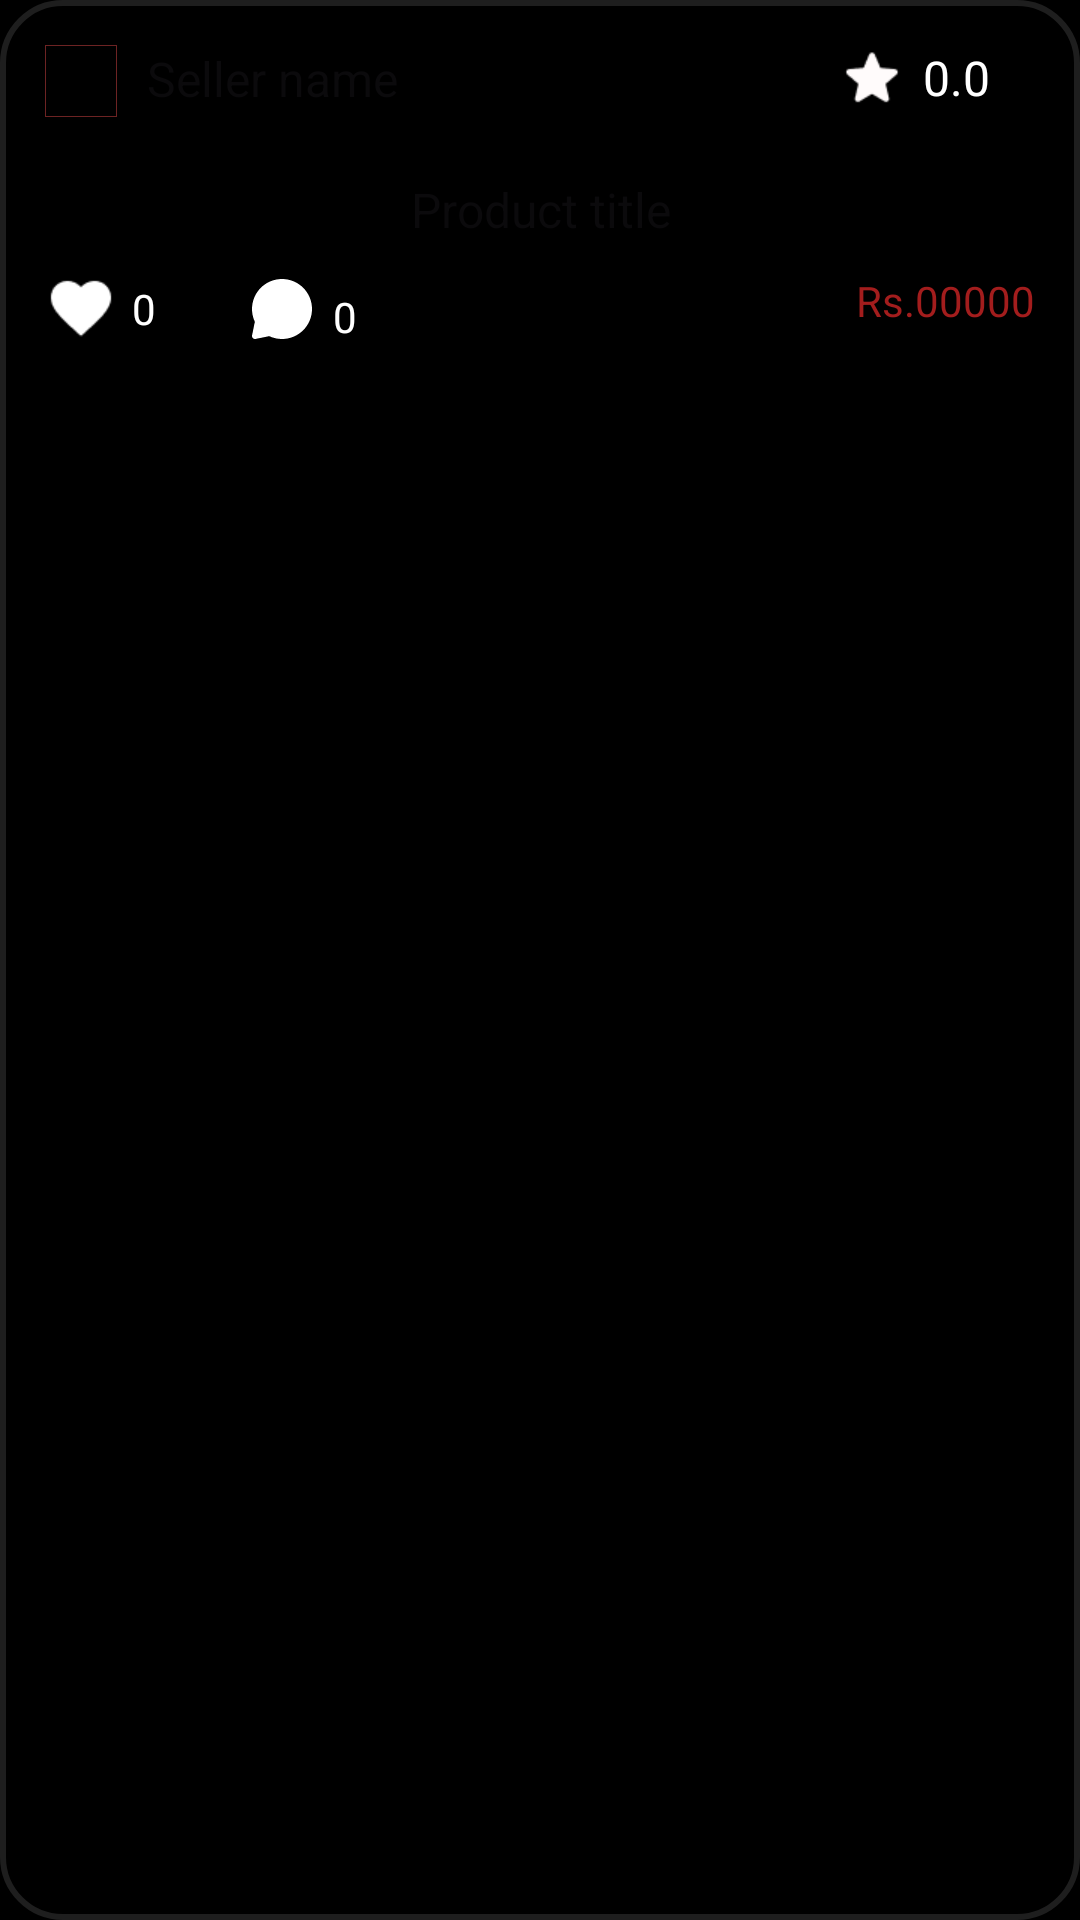

Android layout source for this screen:
<!-- AndroidManifest.xml: application theme Theme.Artisan -->
<!-- res/layout/home_product_item.xml -->
<?xml version="1.0" encoding="utf-8"?>
<androidx.constraintlayout.widget.ConstraintLayout xmlns:android="http://schemas.android.com/apk/res/android"
    xmlns:app="http://schemas.android.com/apk/res-auto"
    xmlns:tools="http://schemas.android.com/tools"
    android:layout_width="match_parent"
    android:layout_height="wrap_content"
    android:layout_margin="5dp"
    android:background="@drawable/border_product"
    android:paddingBottom="10dp">

    <com.google.android.material.imageview.ShapeableImageView
        android:id="@+id/homeSellerProfilePicture"
        android:layout_width="24dp"
        android:layout_height="24dp"
        android:layout_marginStart="15dp"
        android:layout_marginTop="15dp"
        android:scaleType="centerCrop"
        android:src="@drawable/man"
        app:layout_constraintStart_toStartOf="parent"
        app:layout_constraintTop_toTopOf="parent"
        app:shapeAppearanceOverlay="@style/circular"
        app:strokeColor="@color/darkred"
        app:strokeWidth="0.5dp" />

    <TextView
        android:id="@+id/homeSellerName"
        android:layout_width="wrap_content"
        android:layout_height="wrap_content"
        android:layout_marginStart="10dp"
        android:hint="Seller name"
        android:textColor="@color/white"
        android:textSize="16sp"
        android:clickable="true"
        android:focusable="true"
        app:layout_constraintBottom_toBottomOf="@+id/homeSellerProfilePicture"
        app:layout_constraintStart_toEndOf="@+id/homeSellerProfilePicture"
        app:layout_constraintTop_toTopOf="@+id/homeSellerProfilePicture"
        app:layout_constraintVertical_bias="0.2" />

    <ImageView
        android:id="@+id/imageView16"
        android:layout_width="24dp"
        android:layout_height="24dp"
        android:layout_marginEnd="5dp"
        app:layout_constraintBottom_toBottomOf="@+id/homeSellerRating"
        app:layout_constraintEnd_toStartOf="@+id/homeSellerRating"
        app:layout_constraintTop_toTopOf="@+id/homeSellerRating"
        app:srcCompat="@drawable/rate" />

    <TextView
        android:id="@+id/homeSellerRating"
        android:layout_width="wrap_content"
        android:layout_height="wrap_content"
        android:layout_marginTop="15dp"
        android:layout_marginEnd="30dp"
        android:text="0.0"
        android:textColor="@color/white"
        android:textSize="16sp"
        app:layout_constraintEnd_toEndOf="parent"
        app:layout_constraintTop_toTopOf="parent" />

    <androidx.recyclerview.widget.RecyclerView
        android:id="@+id/homeImageRecycler"
        android:layout_width="match_parent"
        android:layout_height="wrap_content"
        android:layout_marginTop="15dp"
        app:layout_constraintEnd_toEndOf="parent"
        app:layout_constraintStart_toStartOf="parent"
        app:layout_constraintTop_toBottomOf="@+id/homeSellerProfilePicture" />

    <TextView
        android:id="@+id/homeProductTitle"
        android:layout_width="match_parent"
        android:layout_height="wrap_content"
        android:layout_marginStart="10dp"
        android:layout_marginTop="5dp"
        android:layout_marginEnd="10dp"
        android:hint="Product title"
        android:textAlignment="center"
        android:textColor="@color/white"
        android:textSize="16sp"
        app:layout_constraintEnd_toEndOf="parent"
        app:layout_constraintStart_toStartOf="parent"
        app:layout_constraintTop_toBottomOf="@+id/homeImageRecycler" />


    <ImageView
        android:id="@+id/homeLikeButton"
        android:layout_width="24dp"
        android:layout_height="24dp"
        android:layout_marginStart="15dp"
        android:layout_marginTop="10dp"
        app:layout_constraintStart_toStartOf="parent"
        app:layout_constraintTop_toBottomOf="@+id/homeProductTitle"
        app:srcCompat="@drawable/like" />

    <TextView
        android:id="@+id/homeProductLikes"
        android:layout_width="wrap_content"
        android:layout_height="wrap_content"
        android:layout_marginStart="5dp"
        android:text="0"
        android:textColor="@color/white"
        app:layout_constraintBottom_toBottomOf="@+id/homeLikeButton"
        app:layout_constraintStart_toEndOf="@+id/homeLikeButton"
        app:layout_constraintTop_toTopOf="@+id/homeLikeButton" />


    <ImageView
        android:id="@+id/imageView20"
        android:layout_width="24dp"
        android:layout_height="24dp"
        android:layout_marginStart="30dp"
        app:layout_constraintBottom_toBottomOf="@+id/homeProductLikes"
        app:layout_constraintStart_toEndOf="@+id/homeProductLikes"
        app:layout_constraintTop_toTopOf="@+id/homeProductLikes"
        app:srcCompat="@drawable/comment" />

    <TextView
        android:id="@+id/homeProductComments"
        android:layout_width="wrap_content"
        android:layout_height="wrap_content"
        android:layout_marginStart="5dp"
        android:text="0"
        android:textColor="@color/white"
        app:layout_constraintBottom_toBottomOf="@+id/imageView20"
        app:layout_constraintStart_toEndOf="@+id/imageView20"
        app:layout_constraintTop_toTopOf="@+id/imageView20"
        app:layout_constraintVertical_bias="1.0" />

    <TextView
        android:id="@+id/homeProductPrice"
        android:layout_width="wrap_content"
        android:layout_height="wrap_content"
        android:layout_marginTop="10dp"
        android:layout_marginEnd="15dp"
        android:text="Rs.00000"
        android:textColor="@color/red"
        app:layout_constraintEnd_toEndOf="parent"
        app:layout_constraintTop_toBottomOf="@+id/homeProductTitle" />

</androidx.constraintlayout.widget.ConstraintLayout>
<!-- resources referenced by this layout -->
<resources>
  <color name="darkred">#6D2323</color>
  <color name="red">#A31D1D</color>
  <color name="white">#FFFFFFFF</color>
  <!-- drawable border_product (drawable) -->
  <?xml version="1.0" encoding="utf-8"?>
  <shape xmlns:android="http://schemas.android.com/apk/res/android"
      android:shape="rectangle">
      <solid android:color="@android:color/transparent" /> <stroke
      android:width="2dp" android:color="@color/grey" /> <corners android:radius="20dp" /> </shape>
  <!-- drawable comment (drawable) -->
  <?xml version="1.0" encoding="utf-8"?>
  <vector xmlns:android="http://schemas.android.com/apk/res/android"
      android:width="24dp"
      android:height="24dp"
      android:viewportHeight="24"
      android:viewportWidth="24">
  
          <path
              android:pathData="M12 2.00002C6.477 2.00002 2 6.47702 2 12C1.99915 13.4734 2.3239 14.9288 2.951 16.262L2.021 20.799C1.98789 20.961 1.99546 21.1287 2.04304 21.287C2.09062 21.4454 2.17672 21.5895 2.29364 21.7064C2.41055 21.8233 2.55463 21.9094 2.71298 21.957C2.87133 22.0046 3.03901 22.0121 3.201 21.979L7.738 21.049C9.032 21.659 10.478 21.999 12 21.999C17.523 21.999 22 17.523 22 11.999C22 6.47702 17.523 1.99902 12 1.99902"
              android:fillColor="@color/white"/>
  
  </vector>
  <!-- drawable like: png bitmap (drawable, 456 bytes) -->
  <!-- drawable rate: png bitmap (drawable, 520 bytes) -->
  <style name="Theme.Artisan" parent="Base.Theme.Artisan" />
  <color name="grey">#1E1E1E</color>
  <style name="Base.Theme.Artisan" parent="Theme.Material3.DayNight.NoActionBar">
          
          
          <item name="android:windowBackground">@color/black</item>
          <item name="android:windowDisablePreview">true</item>
      </style>
  <color name="black">#FF000000</color>
</resources>
